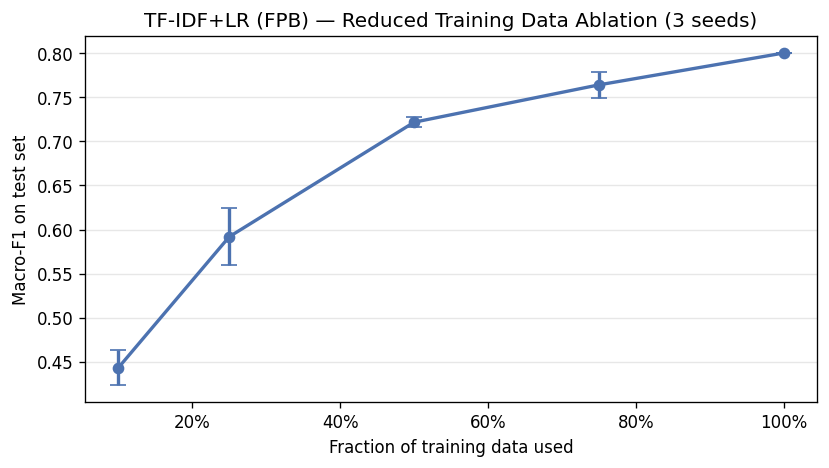

The data file committed next to this chart (first rows):
fraction, seed, n_train, macro_f1
1.0, 42, 1811, 0.8003
1.0, 7, 1811, 0.8003
1.0, 123, 1811, 0.8003
0.75, 42, 1358, 0.7502
0.75, 7, 1358, 0.7628
0.75, 123, 1358, 0.7796
0.5, 42, 905, 0.7257
0.5, 7, 905, 0.7244
0.5, 123, 905, 0.7152
0.25, 42, 452, 0.5971
0.25, 7, 452, 0.6213
0.25, 123, 452, 0.5569
0.1, 42, 181, 0.4345
0.1, 7, 181, 0.4292
0.1, 123, 181, 0.4656
